Run: headless pygame with SDL's dummy video driver; simulated clock (each Clock.tick advances the game by its frame time, no real sleeping); random seed 0; keys injected as events and as key.get_pressed() state; no mouse input.
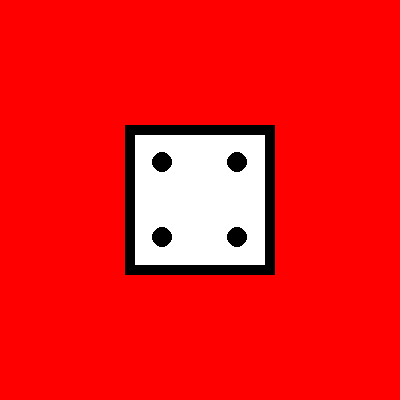
Frame 1 of 4 · flips 1–60 · no input
Frame 2 of 4 · flips 61–180 · tapped SPACE, RETURN · held RIGHT (→), D · screen unchanged from frame 1, image omitted
Frame 3 of 4 · flips 181–300 · held DOWN (↓), S · screen unchanged from frame 2, image omitted
Frame 4 of 4 · flips 301–420 · held LEFT (←), A, UP (↑), W · screen unchanged from frame 3, image omitted

The pygame program that drew these frames:

import pygame
import sys
import random

# Inicializar pygame
pygame.init()

# Configuración de la ventana
ANCHO = 400
ALTO = 400
screen = pygame.display.set_mode((ANCHO, ALTO))
pygame.display.set_caption("Dado con Pygame")

# Colores
BLANCO = (255, 255, 255)
NEGRO = (0, 0, 0)
ROJO = (255, 0, 0)

# Tamaño del dado
TAMANO_DADO = 150
BORDES = 10  # Grosor de los bordes del dado

# Función para dibujar el dado
def dibujar_dado(numero, x, y):
    # Dibujar el fondo del dado (un cuadrado)
    pygame.draw.rect(screen, BLANCO, (x, y, TAMANO_DADO, TAMANO_DADO))
    pygame.draw.rect(screen, NEGRO, (x, y, TAMANO_DADO, TAMANO_DADO), BORDES)  # Borde negro
    
    # Posiciones de los puntos (distribución clásica de un dado)
    puntos = []
    
    if numero == 1:
        puntos = [(x + TAMANO_DADO // 2, y + TAMANO_DADO // 2)]  # Un punto en el centro
    elif numero == 2:
        puntos = [(x + TAMANO_DADO // 4, y + TAMANO_DADO // 4), (x + 3 * TAMANO_DADO // 4, y + 3 * TAMANO_DADO // 4)]  # Dos puntos en diagonal
    elif numero == 3:
        puntos = [(x + TAMANO_DADO // 2, y + TAMANO_DADO // 2),  # Punto central
                  (x + TAMANO_DADO // 4, y + TAMANO_DADO // 4), (x + 3 * TAMANO_DADO // 4, y + 3 * TAMANO_DADO // 4)]  # Diagonal
    elif numero == 4:
        puntos = [(x + TAMANO_DADO // 4, y + TAMANO_DADO // 4), (x + 3 * TAMANO_DADO // 4, y + TAMANO_DADO // 4),  # Esquinas superiores
                  (x + TAMANO_DADO // 4, y + 3 * TAMANO_DADO // 4), (x + 3 * TAMANO_DADO // 4, y + 3 * TAMANO_DADO // 4)]  # Esquinas inferiores
    elif numero == 5:
        puntos = [(x + TAMANO_DADO // 2, y + TAMANO_DADO // 2),  # Punto central
                  (x + TAMANO_DADO // 4, y + TAMANO_DADO // 4), (x + 3 * TAMANO_DADO // 4, y + TAMANO_DADO // 4),  # Esquinas superiores
                  (x + TAMANO_DADO // 4, y + 3 * TAMANO_DADO // 4), (x + 3 * TAMANO_DADO // 4, y + 3 * TAMANO_DADO // 4)]  # Esquinas inferiores
    elif numero == 6:
        puntos = [(x + TAMANO_DADO // 4, y + TAMANO_DADO // 4), (x + 3 * TAMANO_DADO // 4, y + TAMANO_DADO // 4),  # Columna superior
                  (x + TAMANO_DADO // 4, y + TAMANO_DADO // 2), (x + 3 * TAMANO_DADO // 4, y + TAMANO_DADO // 2),  # Columna del medio
                  (x + TAMANO_DADO // 4, y + 3 * TAMANO_DADO // 4), (x + 3 * TAMANO_DADO // 4, y + 3 * TAMANO_DADO // 4)]  # Columna inferior
    
    # Dibujar los puntos
    for punto in puntos:
        pygame.draw.circle(screen, NEGRO, punto, 10)

# Bucle principal
running = True
numero_dado = random.randint(1, 6)  # Inicializar el número del dado aleatoriamente
while running:
    screen.fill(ROJO)  # Fondo rojo
    
    # Dibujar el dado con el número aleatorio
    dibujar_dado(numero_dado, (ANCHO - TAMANO_DADO) // 2, (ALTO - TAMANO_DADO) // 2)

    # Actualizar pantalla
    pygame.display.flip()

    # Detectar eventos
    for event in pygame.event.get():
        if event.type == pygame.QUIT:
            running = False
        elif event.type == pygame.KEYDOWN:
            if event.key == pygame.K_SPACE:  # Cuando presionamos la tecla de espacio, tiramos el dado
                numero_dado = random.randint(1, 6)  # Generar un número aleatorio entre 1 y 6

# Salir de pygame
pygame.quit()
sys.exit()
